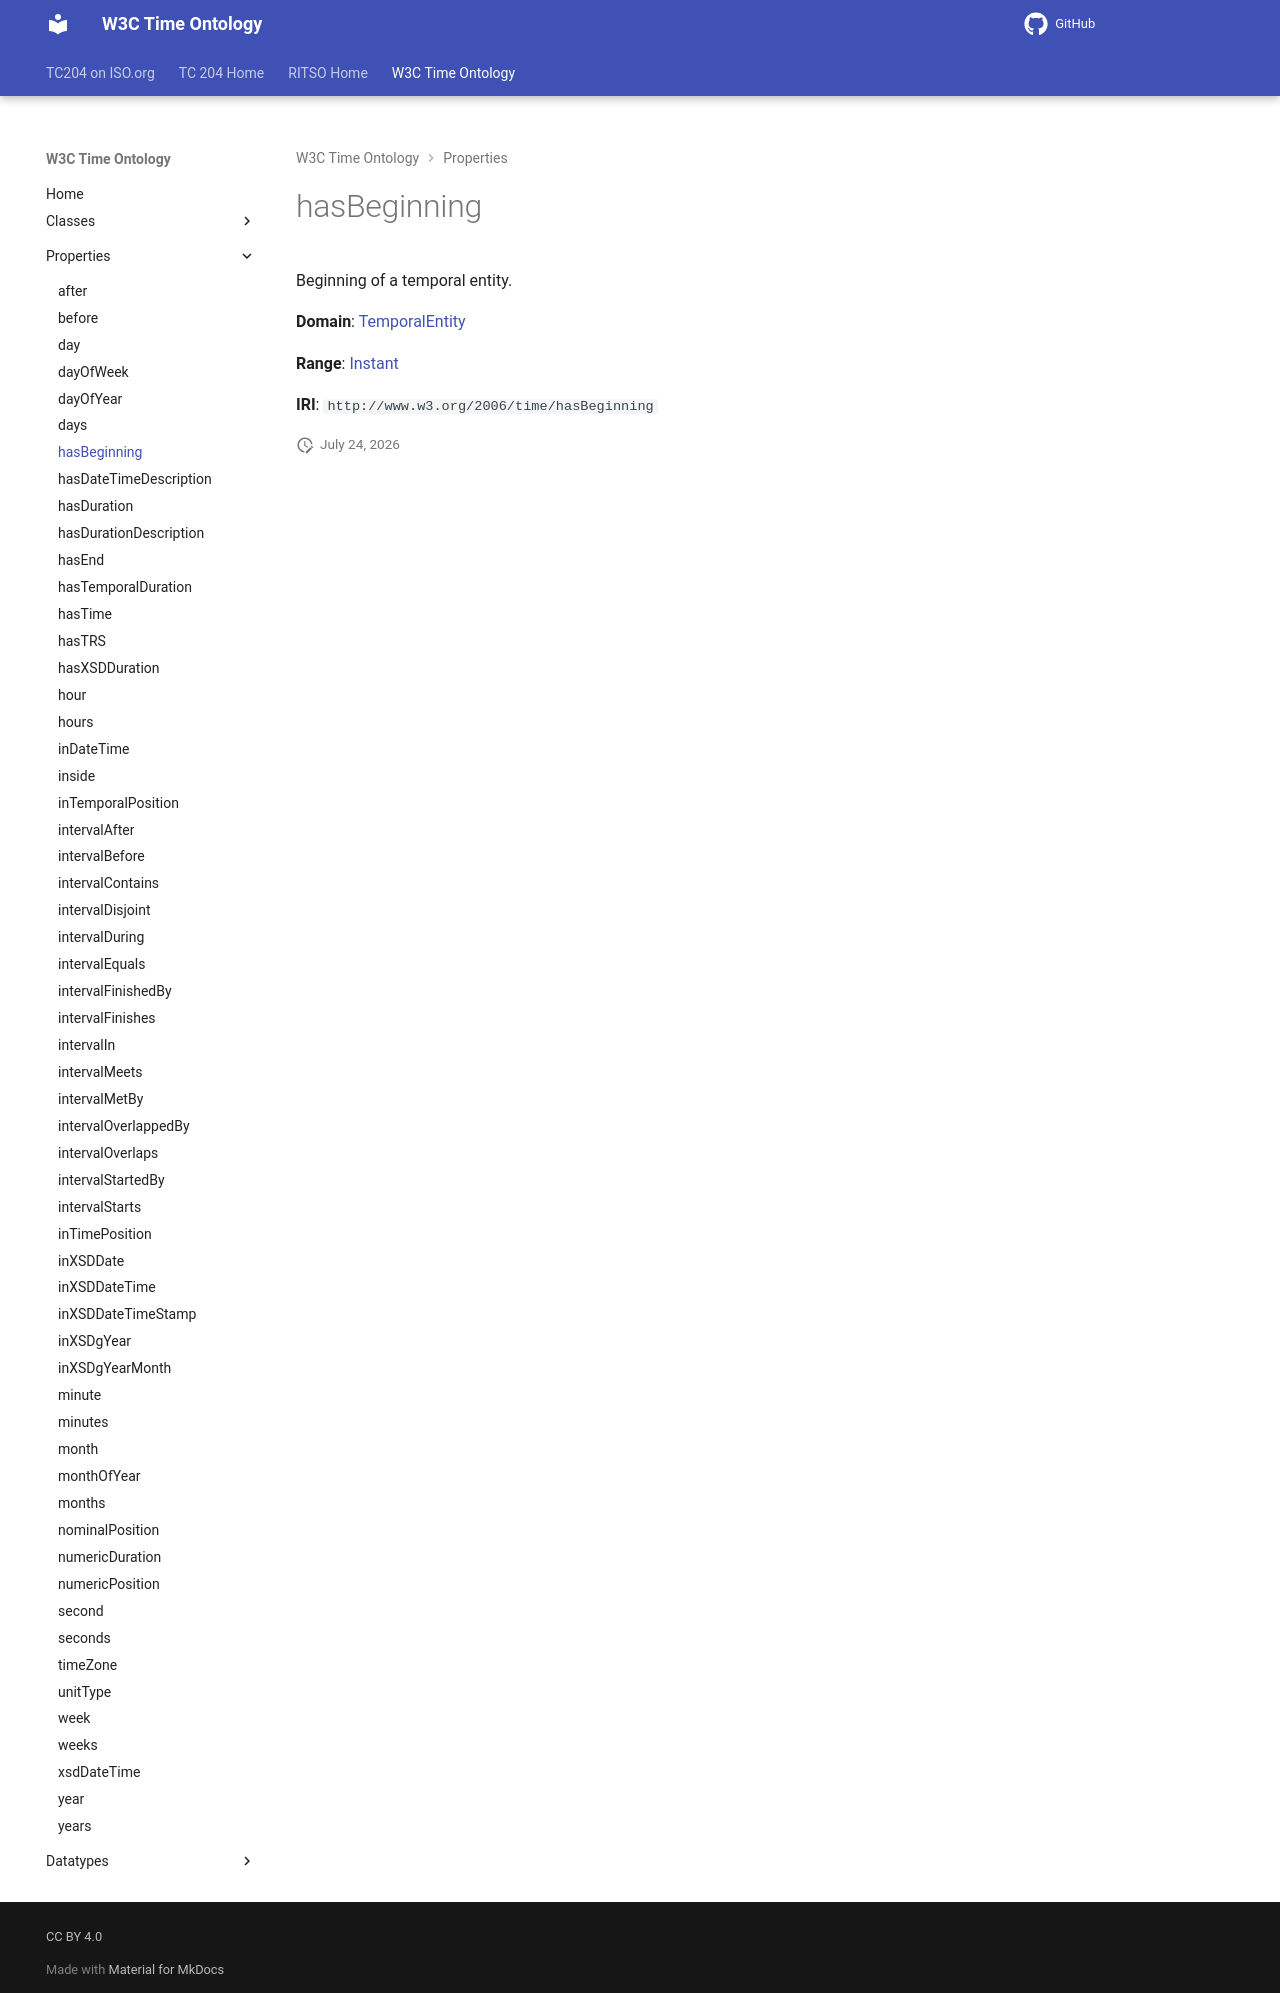

repository: ISO-TC204/ontology-import-time · page: 2026-07-24_15-42-09/properties/hasBeginning/index.html · generator: mkdocs

# hasBeginning

Beginning of a temporal entity.

**Domain**: [TemporalEntity](../classes/TemporalEntity.md)

**Range**: [Instant](../classes/Instant.md)

**IRI**: `http://www.w3.org/2006/time/hasBeginning`
